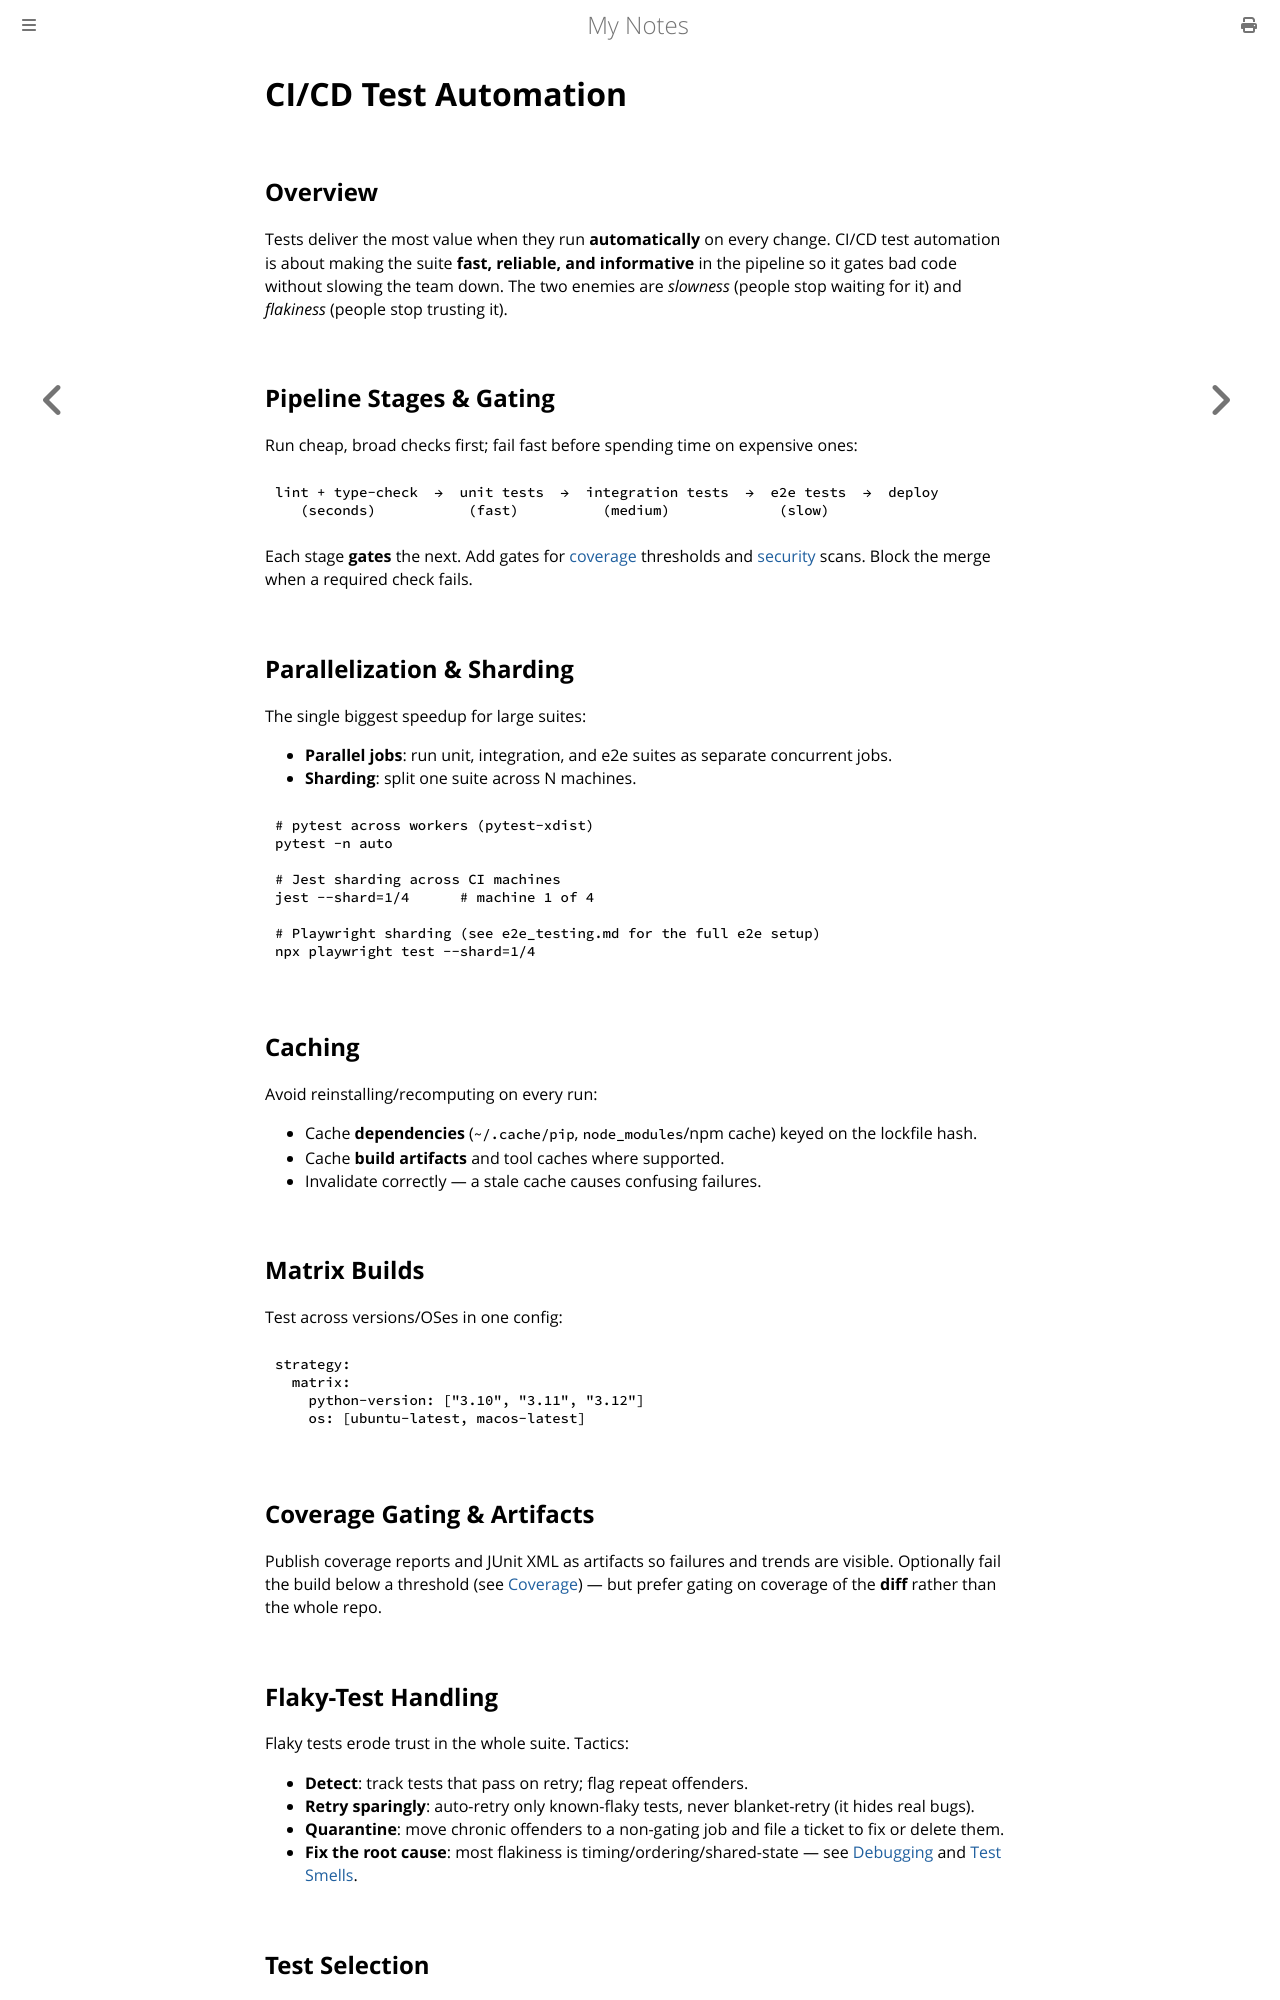

repository: paritystack/notes · page: testing/ci_testing.html · generator: mdbook

# CI/CD Test Automation

## Overview

Tests deliver the most value when they run **automatically** on every change.
CI/CD test automation is about making the suite **fast, reliable, and
informative** in the pipeline so it gates bad code without slowing the team
down. The two enemies are *slowness* (people stop waiting for it) and
*flakiness* (people stop trusting it).

## Pipeline Stages & Gating

Run cheap, broad checks first; fail fast before spending time on expensive ones:

```
lint + type-check  →  unit tests  →  integration tests  →  e2e tests  →  deploy
   (seconds)           (fast)          (medium)             (slow)
```

Each stage **gates** the next. Add gates for [coverage](coverage.md) thresholds
and [security](security_testing.md) scans. Block the merge when a required check
fails.

## Parallelization & Sharding

The single biggest speedup for large suites:

- **Parallel jobs**: run unit, integration, and e2e suites as separate
  concurrent jobs.
- **Sharding**: split one suite across N machines.

```bash
# pytest across workers (pytest-xdist)
pytest -n auto

# Jest sharding across CI machines
jest --shard=1/4      # machine 1 of 4

# Playwright sharding (see e2e_testing.md for the full e2e setup)
npx playwright test --shard=1/4
```

## Caching

Avoid reinstalling/recomputing on every run:

- Cache **dependencies** (`~/.cache/pip`, `node_modules`/npm cache) keyed on the
  lockfile hash.
- Cache **build artifacts** and tool caches where supported.
- Invalidate correctly — a stale cache causes confusing failures.

## Matrix Builds

Test across versions/OSes in one config:

```yaml
strategy:
  matrix:
    python-version: ["3.10", "3.11", "3.12"]
    os: [ubuntu-latest, macos-latest]
```

## Coverage Gating & Artifacts

Publish coverage reports and JUnit XML as artifacts so failures and trends are
visible. Optionally fail the build below a threshold (see [Coverage](coverage.md)) —
but prefer gating on coverage of the **diff** rather than the whole repo.

## Flaky-Test Handling

Flaky tests erode trust in the whole suite. Tactics:

- **Detect**: track tests that pass on retry; flag repeat offenders.
- **Retry sparingly**: auto-retry only known-flaky tests, never blanket-retry
  (it hides real bugs).
- **Quarantine**: move chronic offenders to a non-gating job and file a ticket
  to fix or delete them.
- **Fix the root cause**: most flakiness is timing/ordering/shared-state — see
  [Debugging](debugging.md) and [Test Smells](test_smells.md).

## Test Selection

On large repos, run only what's affected:

- Run tests for **changed files / modules** on PRs; run the full suite on merge
  to main and nightly.
- Tools: `pytest --picked`, Jest `--onlyChanged`, build-graph–aware runners
  (Nx, Bazel, Turborepo).
